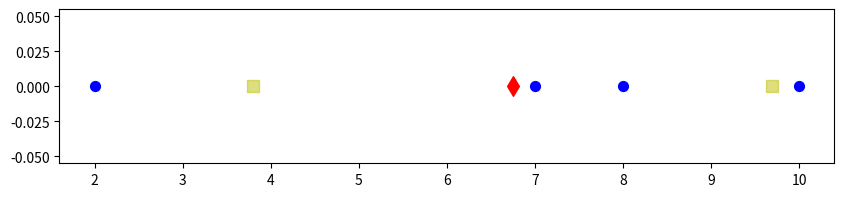
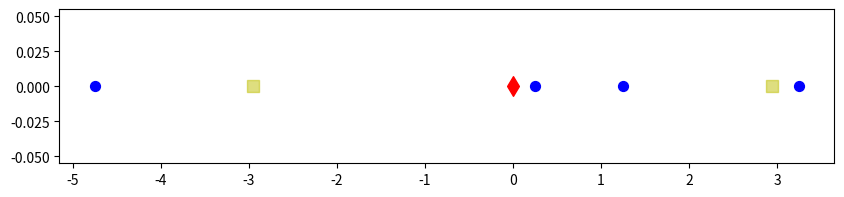
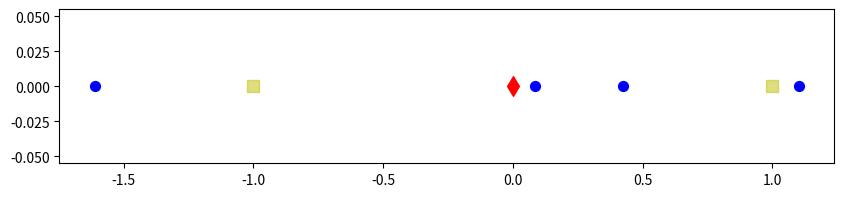

Reproduce these figures in Python, in order.
#!/usr/bin/env python3
# -*- coding: utf-8 -*-
"""
Created on Tue Oct 19 12:44:38 2021

[redacted]
"""

import numpy as np
import matplotlib.pyplot as plt

data = np.array([2., 7., 8., 10.])
zeros = np.zeros(data.shape[0])

plt.figure(figsize=(10,2))
plt.scatter(x = data, y=zeros, marker='o', s=50, c='b')
plt.scatter(x = [data.mean()], y=0, marker='d', s=100, c='r')
plt.scatter(x = [data.mean() - data.std(), data.mean() + data.std()],
            y = [0,0], marker ='s', s=70, c='y', alpha=0.5)

mean = data.mean()
data_stand = data - mean
data_stand

plt.figure(figsize=(10,2))
plt.scatter(x = data_stand, y=zeros, marker='o', s=50, c='b')
plt.scatter(x = [data_stand.mean()], y=0, marker='d', s=100, c='r')
plt.scatter(x = [data_stand.mean() - data_stand.std(), 
                 data_stand.mean() + data_stand.std()],
            y = [0,0], marker ='s', s=70, c='y', alpha=0.5)

std = data.std()
data_stand = data_stand / std
data_stand

plt.figure(figsize=(10,2))
plt.scatter(x = data_stand, y=zeros, marker='o', s=50, c='b')
plt.scatter(x = [data_stand.mean()], y=0, marker='d', s=100, c='r')
plt.scatter(x = [data_stand.mean() - data_stand.std(), 
                 data_stand.mean() + data_stand.std()],
            y = [0,0], marker ='s', s=70, c='y', alpha=0.5)